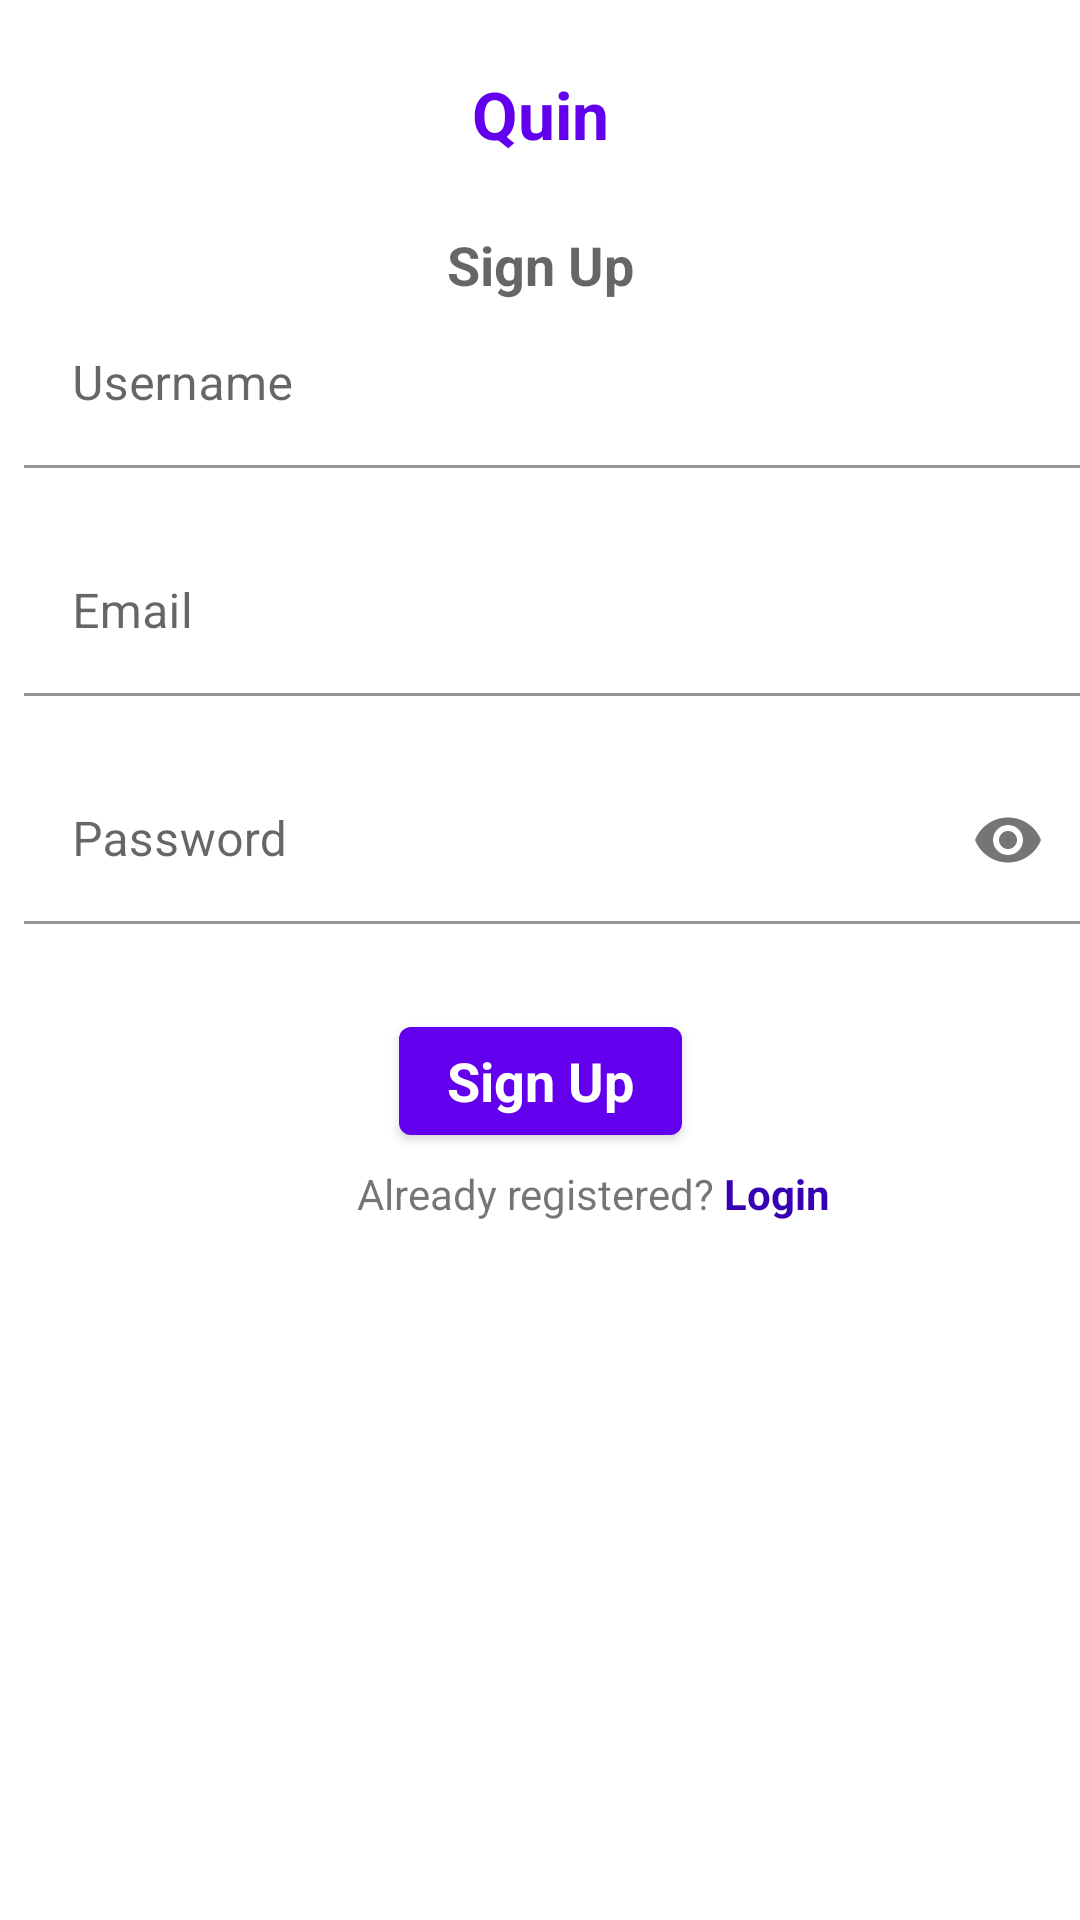

Android layout source for this screen:
<!-- AndroidManifest.xml: application theme Theme.QuinAssignment -->
<!-- res/layout/sign_up_fragment.xml -->
<?xml version="1.0" encoding="utf-8"?>
<androidx.constraintlayout.widget.ConstraintLayout xmlns:android="http://schemas.android.com/apk/res/android"
    android:layout_width="match_parent"
    android:layout_height="match_parent"
    xmlns:app="http://schemas.android.com/apk/res-auto">
        <TextView
            android:layout_width="wrap_content"
            android:layout_height="wrap_content"
            android:text="Quin"
            android:textStyle="bold"
            android:textColor="@color/purple_500"
            app:layout_constraintStart_toStartOf="parent"
            app:layout_constraintEnd_toEndOf="parent"
            app:layout_constraintTop_toTopOf="parent"
            android:layout_margin="8dp"
            android:textAppearance="@style/TextAppearance.AppCompat.Large"
            app:layout_constraintBottom_toTopOf="@+id/signUp_Text"
            />

        <TextView
            android:id="@+id/signUp_Text"
            android:layout_width="wrap_content"
            android:layout_height="wrap_content"
            app:layout_constraintTop_toTopOf="parent"
            app:layout_constraintStart_toStartOf="parent"
            app:layout_constraintEnd_toEndOf="parent"
            app:layout_constraintBottom_toBottomOf="@+id/usernameSignup"
            android:text="Sign Up"
            android:layout_margin="8dp"
            app:layout_constraintVertical_bias="0.5"
            android:textAppearance="@style/TextAppearance.AppCompat.Medium"
            android:textStyle="bold" />

        <com.google.android.material.textfield.TextInputLayout
            android:id="@+id/usernameSignup"
            android:layout_width="match_parent"
            android:layout_height="wrap_content"
            android:layout_marginStart="8dp"
            app:boxStrokeColor="@color/purple_200"
            app:layout_constraintTop_toBottomOf="@id/signUp_Text"
            app:layout_constraintStart_toStartOf="parent"
            app:layout_constraintEnd_toEndOf="parent"
            app:errorEnabled="true">

            <com.google.android.material.textfield.TextInputEditText
                android:layout_width="match_parent"
                android:layout_height="wrap_content"
                android:hint="Username"
                android:inputType="text"
                android:background="@color/white"


                />
        </com.google.android.material.textfield.TextInputLayout>

        <com.google.android.material.textfield.TextInputLayout
            android:id="@+id/emailSignUp"
            android:layout_width="match_parent"
            android:layout_height="wrap_content"
            android:layout_marginStart="8dp"
            app:layout_constraintTop_toBottomOf="@id/usernameSignup"
            app:layout_constraintStart_toStartOf="parent"
            app:layout_constraintEnd_toEndOf="parent"
            app:boxStrokeColor="@color/purple_200"
            app:errorEnabled="true">

            <com.google.android.material.textfield.TextInputEditText
                android:layout_width="match_parent"
                android:layout_height="wrap_content"
                android:hint="Email"
                android:background="@color/white"
                android:inputType="textEmailAddress"


                />
        </com.google.android.material.textfield.TextInputLayout>

        <com.google.android.material.textfield.TextInputLayout
            android:id="@+id/passwordSignup"
            android:layout_width="match_parent"
            android:layout_height="wrap_content"
            android:layout_below="@+id/emailSignUp"
            app:layout_constraintTop_toBottomOf="@id/emailSignUp"
            app:layout_constraintStart_toStartOf="parent"
            app:layout_constraintEnd_toEndOf="parent"
            app:boxStrokeColor="@color/purple_200"
            android:layout_marginStart="8dp"
            app:errorEnabled="true"
            app:passwordToggleEnabled="true">

            <com.google.android.material.textfield.TextInputEditText
                android:layout_width="match_parent"
                android:layout_height="wrap_content"
                android:hint="Password"
                android:background="@color/white"
                android:inputType="textPassword"

                />
        </com.google.android.material.textfield.TextInputLayout>

        <com.google.android.material.button.MaterialButton
            android:id="@+id/buttonSignup"
            android:layout_width="wrap_content"
            android:layout_height="wrap_content"
            android:text="Sign Up"
            android:textStyle="bold"
            android:textAppearance="@style/TextAppearance.AppCompat.Medium"
            android:textColor="#ffffff"
            android:layout_marginRight="32dp"
            android:layout_marginLeft="32dp"
            android:layout_marginBottom="8dp"
            android:enabled="true"
            android:layout_marginTop="8dp"
            app:layout_constraintTop_toBottomOf="@id/passwordSignup"
            app:layout_constraintStart_toStartOf="parent"
            app:layout_constraintEnd_toEndOf="parent"
             />

        <TextView
            android:id="@+id/allready_reg_text"
            android:layout_width="wrap_content"
            android:layout_height="wrap_content"
            app:layout_constraintTop_toBottomOf="@id/buttonSignup"
            app:layout_constraintStart_toStartOf="parent"
            app:layout_constraintEnd_toEndOf="parent"
            android:layout_marginTop="4dp"
            android:text="Already registered? "
            android:layout_marginBottom="8dp" />

        <TextView
            android:id="@+id/login_signUp_text"
            android:layout_width="wrap_content"
            android:layout_height="wrap_content"
            app:layout_constraintStart_toEndOf="@id/allready_reg_text"
            app:layout_constraintTop_toBottomOf="@+id/buttonSignup"
            android:layout_marginTop="4dp"
            android:text="Login"
            android:textColor="@color/purple_700"
            android:textStyle="bold"
            android:layout_marginBottom="8dp" />
        <ProgressBar
            android:layout_width="wrap_content"
            android:id="@+id/progressbar"
            android:layout_height="wrap_content"
            app:layout_constraintStart_toStartOf="parent"
            app:layout_constraintEnd_toEndOf="parent"
            android:visibility="invisible"
            app:layout_constraintTop_toTopOf="parent"
            app:layout_constraintBottom_toBottomOf="parent"
            />

    </androidx.constraintlayout.widget.ConstraintLayout>
<!-- resources referenced by this layout -->
<resources>
  <style name="Theme.QuinAssignment" parent="Theme.MaterialComponents.DayNight.DarkActionBar">
          
          <item name="colorPrimary">@color/purple_500</item>
          <item name="colorPrimaryVariant">@color/purple_700</item>
          <item name="colorOnPrimary">@color/white</item>
          
          <item name="colorSecondary">@color/teal_200</item>
          <item name="colorSecondaryVariant">@color/teal_700</item>
          <item name="colorOnSecondary">@color/black</item>
          
          <item name="android:statusBarColor" tools:targetApi="l">?attr/colorPrimaryVariant</item>
          
      </style>
  <!-- not gathered from this repository: default colours our renderer supplied (Android Studio template values) -->
  <color name="purple_200">#FFBB86FC</color>
  <color name="purple_500">#FF6200EE</color>
  <color name="purple_700">#FF3700B3</color>
  <color name="teal_200">#FF03DAC5</color>
  <color name="teal_700">#FF018786</color>
  <color name="black">#FF000000</color>
  <color name="white">#FFFFFFFF</color>
</resources>
